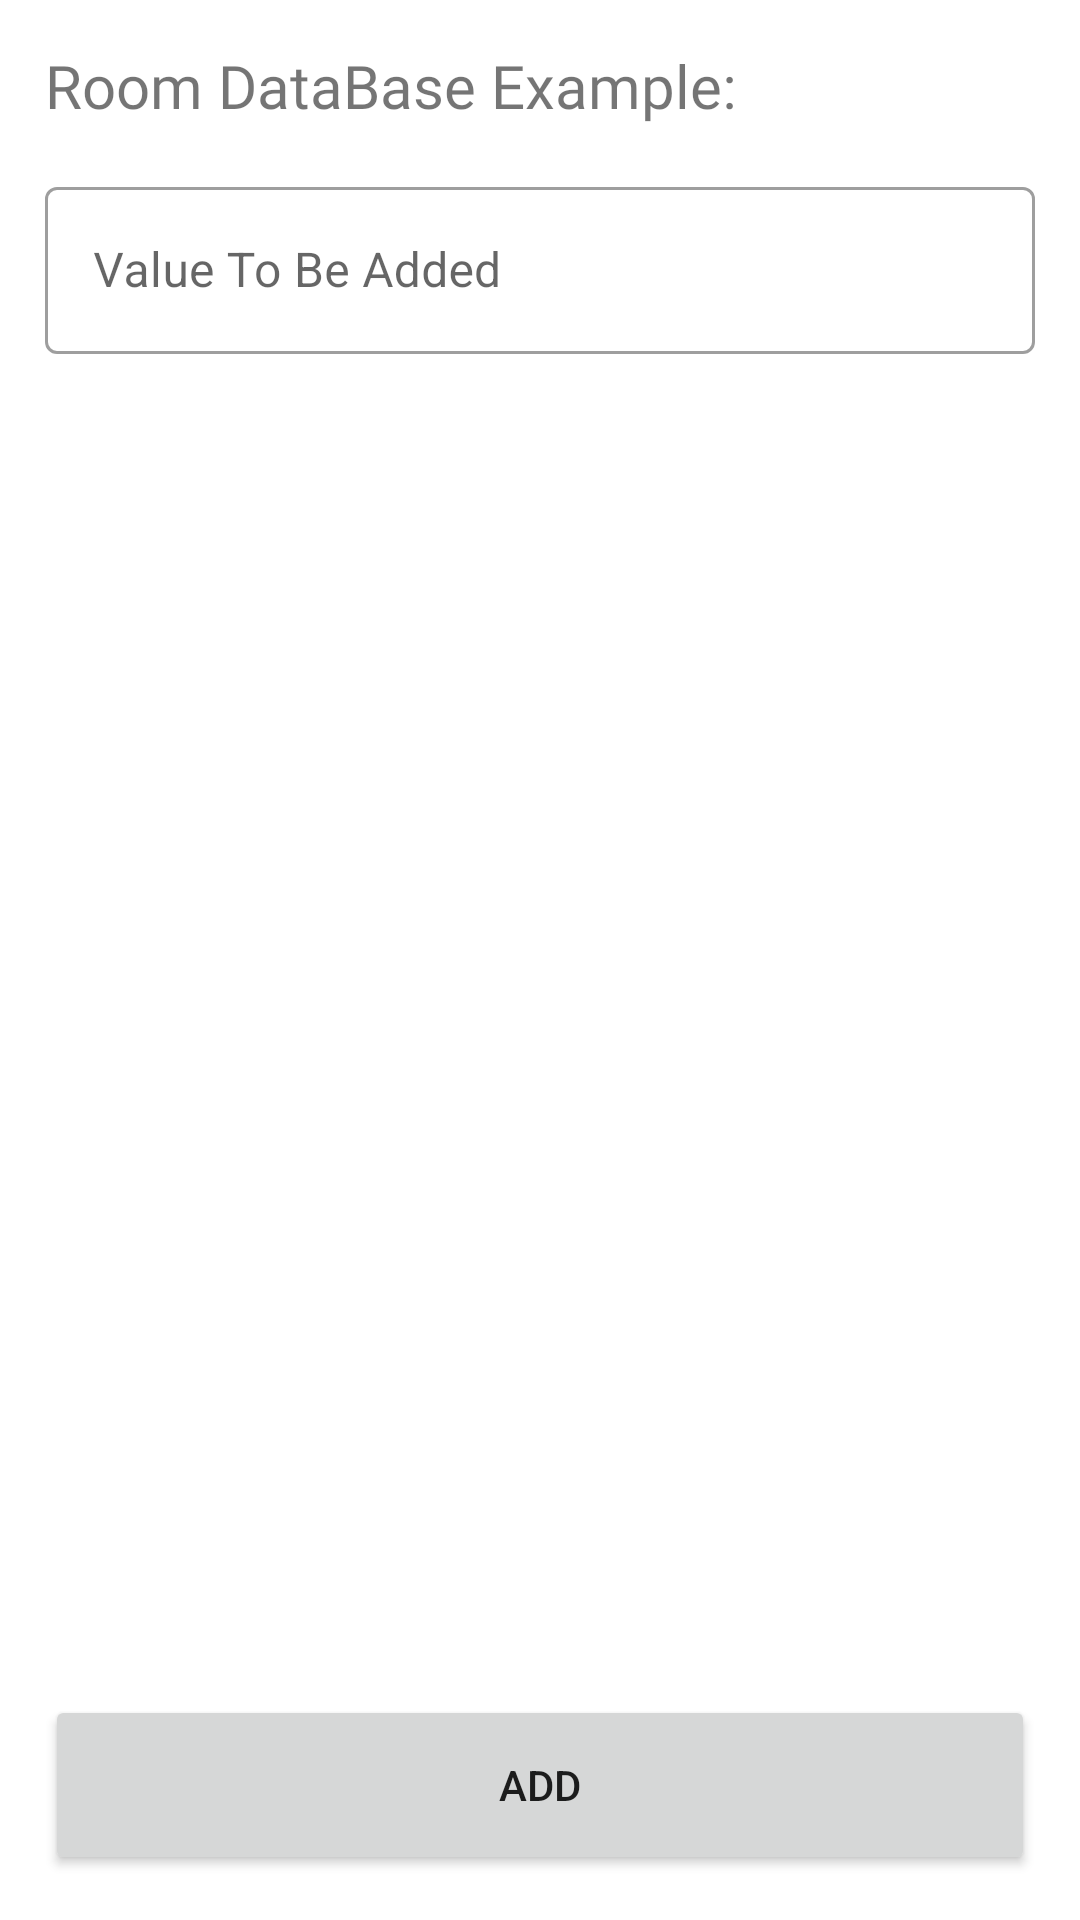

The Android layout XML behind this screen, and the referenced resources:
<!-- AndroidManifest.xml: application theme Theme.SimpleLogin -->
<!-- res/layout/activity_room_database.xml -->
<?xml version="1.0" encoding="utf-8"?>
<LinearLayout xmlns:android="http://schemas.android.com/apk/res/android"
    xmlns:app="http://schemas.android.com/apk/res-auto"
    xmlns:tools="http://schemas.android.com/tools"
    android:layout_width="match_parent"
    android:layout_height="match_parent"
    android:orientation="vertical"
    android:weightSum="10"
    tools:context=".RoomDatabaseActivity">

    <TextView
        android:layout_width="match_parent"
        android:layout_height="wrap_content"
        android:textSize="20sp"
        android:fontFamily="@font/oswald_bold"
        android:text="Room DataBase Example:"
        android:paddingStart="15dp"
        android:paddingEnd="15dp"
        android:paddingTop="15dp"/>

    <com.google.android.material.textfield.TextInputLayout
        android:layout_width="match_parent"
        android:layout_height="wrap_content"
        android:layout_margin="15dp"
        style="@style/Widget.MaterialComponents.TextInputLayout.OutlinedBox"
        >

        <com.google.android.material.textfield.TextInputEditText
            android:layout_width="match_parent"
            android:layout_height="wrap_content"
            android:id="@+id/AddField"
            android:hint="Value To Be Added" />
    </com.google.android.material.textfield.TextInputLayout>

    <ListView
        android:layout_width="match_parent"
        android:layout_height="match_parent"
        android:id="@+id/listOfDataView"
        android:layout_weight="10"/>

    <Button
        android:layout_width="match_parent"
        android:layout_height="60dp"
        android:text="Add"
        android:id="@+id/AddFieldBtn"
        android:layout_margin="15dp"/>
</LinearLayout>
<!-- resources referenced by this layout -->
<resources>
  <style name="Theme.SimpleLogin" parent="Theme.MaterialComponents.Light.NoActionBar">
          
          <item name="colorPrimary">@color/purple_500</item>
          <item name="colorPrimaryVariant">@color/purple_700</item>
          <item name="colorOnPrimary">@color/white</item>
          
          <item name="colorSecondary">@color/teal_200</item>
          <item name="colorSecondaryVariant">@color/teal_700</item>
          <item name="colorOnSecondary">@color/black</item>
          
          
          <item name="android:navigationBarColor">
              @android:color/transparent
          </item>
  
          
          <item name="android:statusBarColor">
              @android:color/transparent
          </item>
  
          
          <item name="android:windowLightStatusBar">
              true
          </item>
      </style>
  <color name="purple_500">#FF6200EE</color>
  <color name="purple_700">#FF3700B3</color>
  <color name="white">#FFFFFFFF</color>
  <color name="teal_200">#FF03DAC5</color>
  <color name="teal_700">#FF018786</color>
  <color name="black">#FF000000</color>
</resources>
